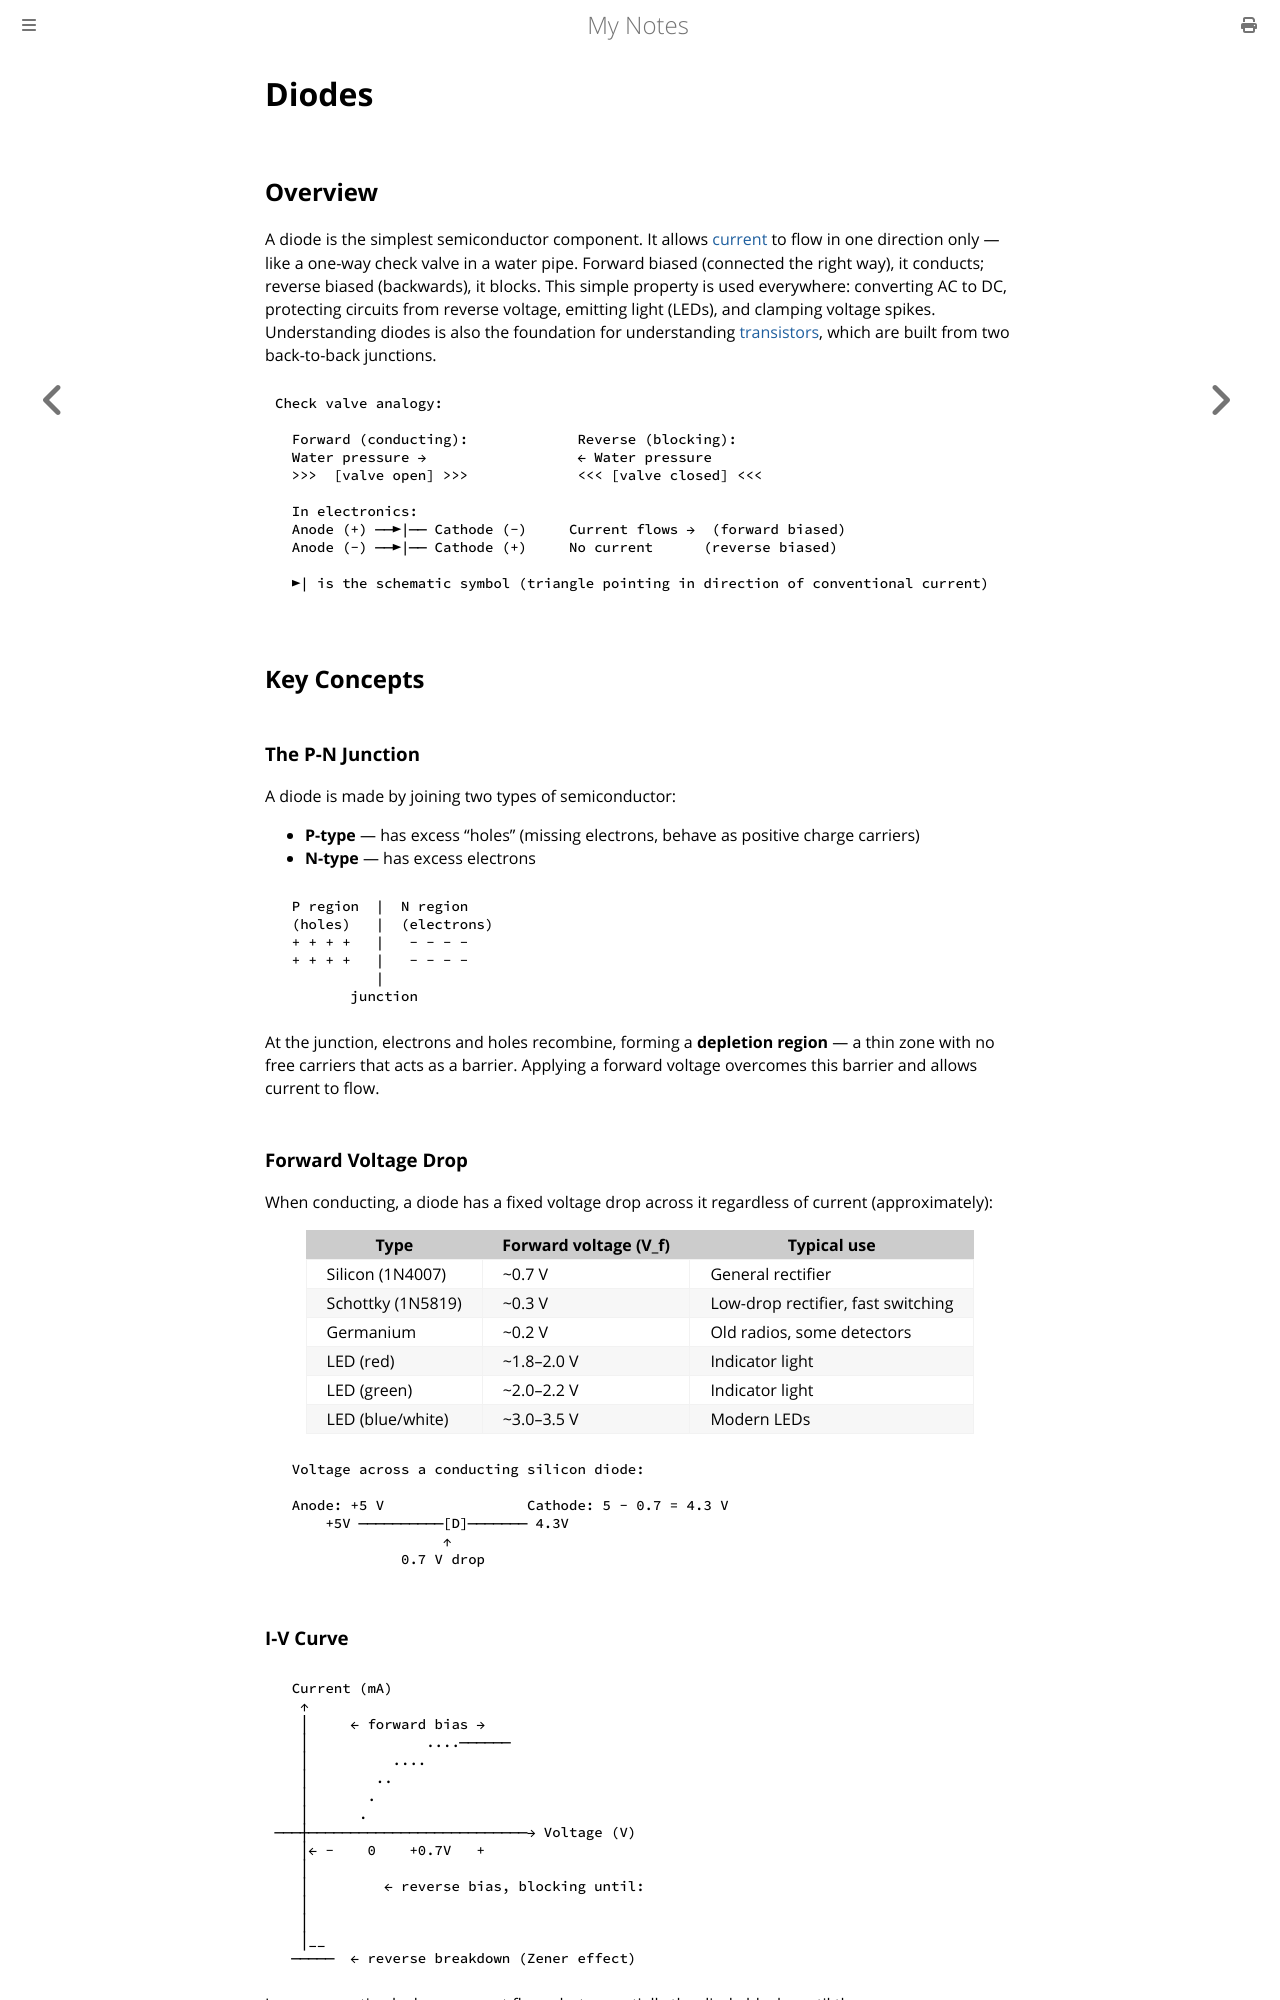

repository: paritystack/notes · page: electronics/diodes.html · generator: mdbook

# Diodes

## Overview

A diode is the simplest semiconductor component. It allows [current](charge_current.md) to flow in one direction only — like a one-way check valve in a water pipe. Forward biased (connected the right way), it conducts; reverse biased (backwards), it blocks. This simple property is used everywhere: converting AC to DC, protecting circuits from reverse voltage, emitting light (LEDs), and clamping voltage spikes. Understanding diodes is also the foundation for understanding [transistors](transistors_bjt.md), which are built from two back-to-back junctions.

```
Check valve analogy:

  Forward (conducting):             Reverse (blocking):
  Water pressure →                  ← Water pressure
  >>>  [valve open] >>>             <<< [valve closed] <<<

  In electronics:
  Anode (+) ──►|── Cathode (−)     Current flows →  (forward biased)
  Anode (−) ──►|── Cathode (+)     No current      (reverse biased)

  ►| is the schematic symbol (triangle pointing in direction of conventional current)
```

## Key Concepts

### The P-N Junction

A diode is made by joining two types of semiconductor:
- **P-type** — has excess "holes" (missing electrons, behave as positive charge carriers)
- **N-type** — has excess electrons

```
  P region  |  N region
  (holes)   |  (electrons)
  + + + +   |   − − − −
  + + + +   |   − − − −
            |
         junction
```

At the junction, electrons and holes recombine, forming a **depletion region** — a thin zone with no free carriers that acts as a barrier. Applying a forward voltage overcomes this barrier and allows current to flow.

### Forward Voltage Drop

When conducting, a diode has a fixed voltage drop across it regardless of current (approximately):

| Type | Forward voltage (V_f) | Typical use |
|------|-----------------------|------------|
| Silicon (1N4007) | ~0.7 V | General rectifier |
| Schottky (1N5819) | ~0.3 V | Low-drop rectifier, fast switching |
| Germanium | ~0.2 V | Old radios, some detectors |
| LED (red) | ~1.8–2.0 V | Indicator light |
| LED (green) | ~2.0–2.2 V | Indicator light |
| LED (blue/white) | ~3.0–3.5 V | Modern LEDs |

```
  Voltage across a conducting silicon diode:

  Anode: +5 V                 Cathode: 5 − 0.7 = 4.3 V
      +5V ──────────[D]─────── 4.3V
                    ↑
               0.7 V drop
```

### I-V Curve

```
  Current (mA)
   ↑
   │     ← forward bias →
   │              ....──────
   │          ....
   │        ..
   │       .
   │      .
───┼──────────────────────────→ Voltage (V)
   │← −    0    +0.7V   +
   │
   │         ← reverse bias, blocking until:
   │
   │
   │__
  ─────  ← reverse breakdown (Zener effect)
```

In reverse, a tiny leakage current flows, but essentially the diode blocks until the **reverse breakdown voltage** is reached — at that point it conducts suddenly. For regular diodes this destroys them. For **Zener diodes**, this is intentional and useful.
